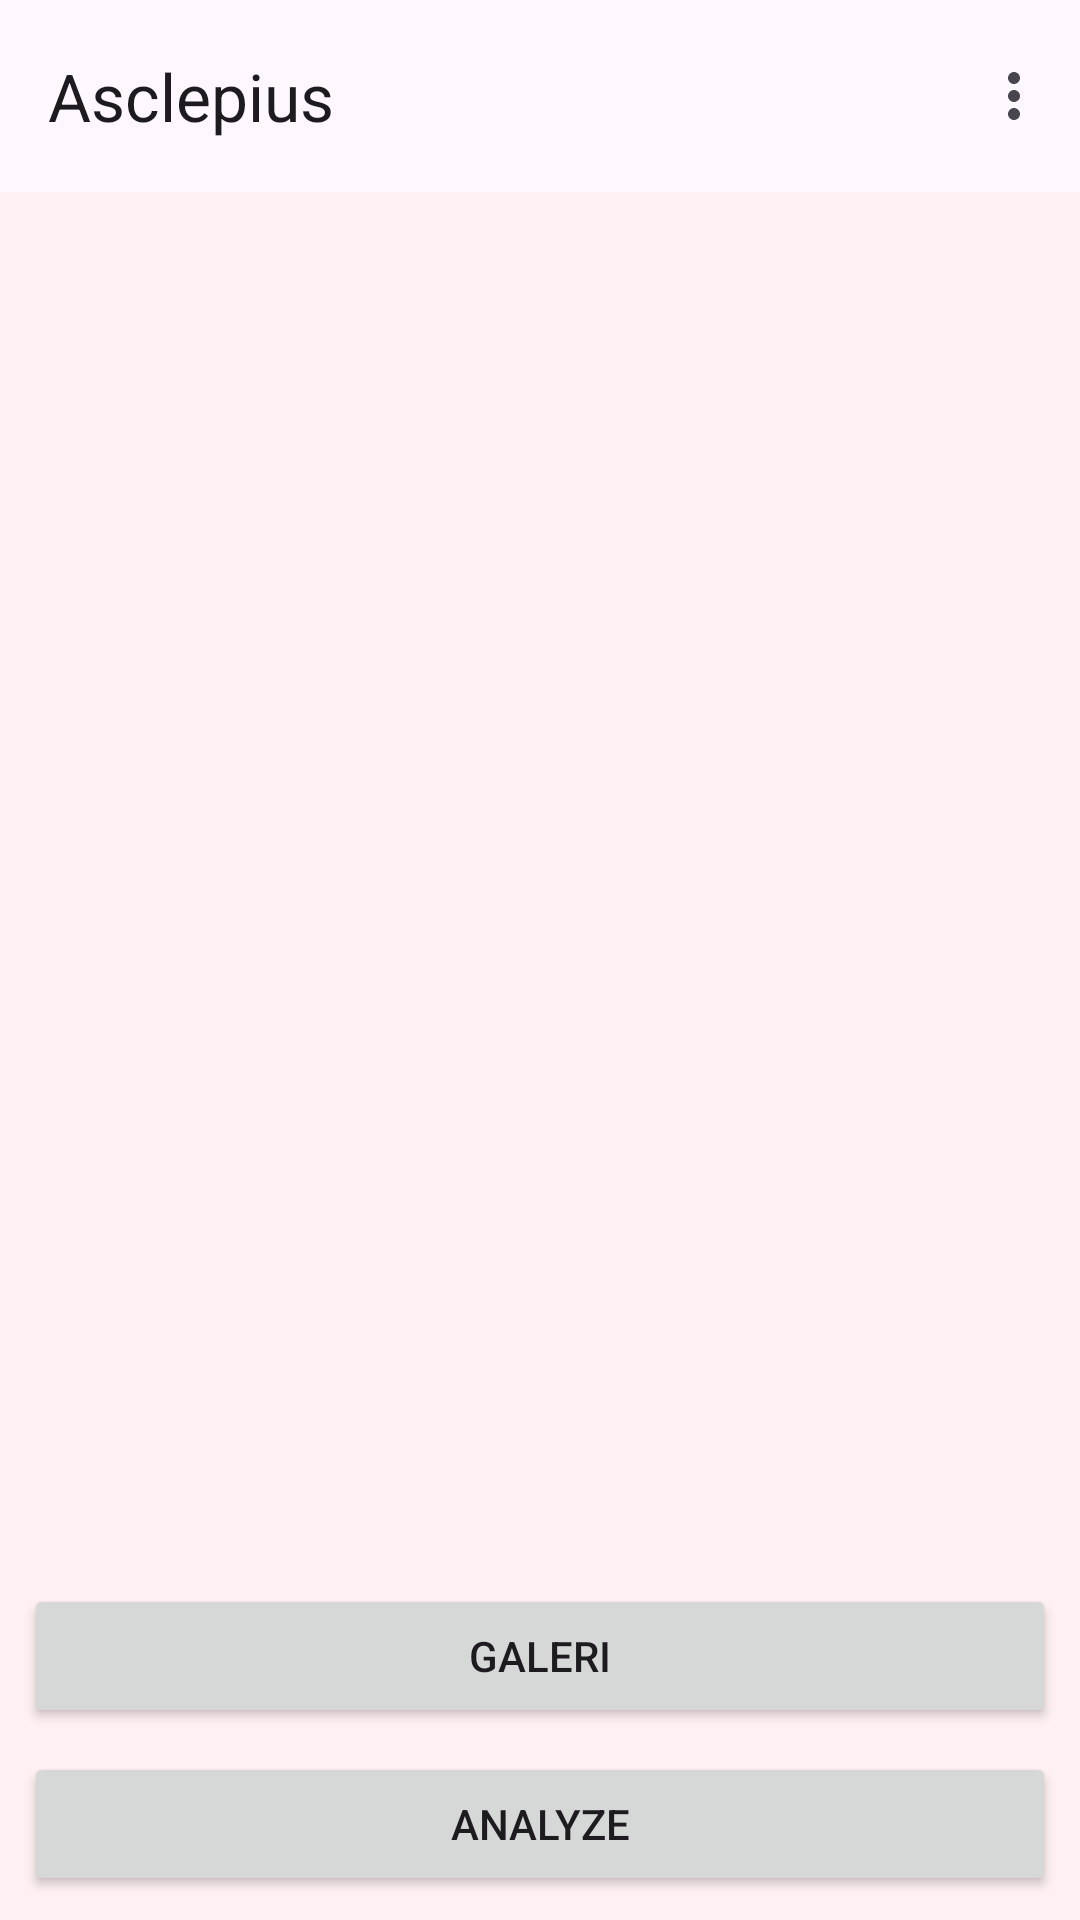

Layout XML and referenced resources for this Android screen:
<!-- AndroidManifest.xml: application theme Theme.Asclepius -->
<!-- res/layout/activity_main.xml -->
<?xml version="1.0" encoding="utf-8"?>
<androidx.constraintlayout.widget.ConstraintLayout xmlns:android="http://schemas.android.com/apk/res/android"
    xmlns:app="http://schemas.android.com/apk/res-auto"
    xmlns:tools="http://schemas.android.com/tools"
    android:layout_width="match_parent"
    android:layout_height="match_parent"
    tools:context=".view.MainActivity">

    <com.google.android.material.appbar.AppBarLayout
        android:id="@+id/appBarLayout"
        android:layout_width="match_parent"
        android:layout_height="wrap_content"
        app:layout_constraintTop_toTopOf="parent">

        <com.google.android.material.appbar.MaterialToolbar
            android:id="@+id/appBarAction"
            android:layout_width="match_parent"
            android:layout_height="?attr/actionBarSize"
            app:menu="@menu/action_menu"
            app:title="@string/app_name" />

    </com.google.android.material.appbar.AppBarLayout>


    <com.google.android.material.progressindicator.LinearProgressIndicator
        android:id="@+id/progressIndicator"
        android:layout_width="match_parent"
        android:layout_height="wrap_content"
        android:indeterminate="true"
        android:visibility="gone"
        app:layout_constraintEnd_toEndOf="parent"
        app:layout_constraintStart_toStartOf="parent"
        app:layout_constraintTop_toTopOf="parent" />

    <ImageView
        android:id="@+id/previewImageView"
        android:layout_width="0dp"
        android:layout_height="0dp"
        android:layout_marginStart="8dp"
        android:layout_marginTop="8dp"
        android:layout_marginEnd="8dp"
        android:layout_marginBottom="8dp"
        app:layout_constraintBottom_toTopOf="@+id/galleryButton"
        app:layout_constraintEnd_toEndOf="parent"
        app:layout_constraintStart_toStartOf="parent"
        app:layout_constraintTop_toTopOf="parent"
        app:srcCompat="@drawable/ic_place_holder"
        android:contentDescription="@string/preview_image_desc" />

    <Button
        android:id="@+id/galleryButton"
        android:layout_width="0dp"
        android:layout_height="wrap_content"
        android:layout_marginStart="8dp"
        android:layout_marginEnd="8dp"
        android:layout_marginBottom="8dp"
        android:text="@string/gallery"
        app:layout_constraintBottom_toTopOf="@+id/analyzeButton"
        app:layout_constraintEnd_toEndOf="parent"
        app:layout_constraintStart_toStartOf="parent" />

    <Button
        android:id="@+id/analyzeButton"
        android:layout_width="0dp"
        android:layout_height="wrap_content"
        android:layout_marginStart="8dp"
        android:layout_marginEnd="8dp"
        android:layout_marginBottom="8dp"
        android:text="@string/analyze"
        app:layout_constraintBottom_toBottomOf="parent"
        app:layout_constraintEnd_toEndOf="parent"
        app:layout_constraintStart_toStartOf="parent" />

</androidx.constraintlayout.widget.ConstraintLayout>
<!-- resources referenced by this layout -->
<resources>
  <string name="analyze">Analyze</string>
  <string name="app_name">Asclepius</string>
  <string name="gallery">Galeri</string>
  <string name="preview_image_desc">Image place holder for analyze material</string>
  <style name="Theme.Asclepius" parent="Base.Theme.Asclepius" />
  <style name="Base.Theme.Asclepius" parent="Theme.Material3.DayNight.NoActionBar">
          
          
          <item name="colorPrimary">@color/teal_500</item>
          <item name="colorPrimaryVariant">@color/teal_700</item>
          <item name="android:colorBackground">@color/teal_50</item>
          <item name="colorSecondaryContainer">
              @color/teal_100
          </item>
          <item name="colorSurfaceContainerLow">
              @color/neutral_100
          </item>
      </style>
  <color name="teal_500">#ec4899</color>
  <color name="teal_700">#be185d</color>
  <color name="teal_50">#fff1f2</color>
  <color name="teal_100">#fce7f3</color>
  <color name="neutral_100">#f5f5f5</color>
</resources>
